Run: headless pygame with SDL's dummy video driver; simulated clock (each Clock.tick advances the game by its frame time, no real sleeping); random seed 0; keys injected as events and as key.get_pressed() state; no mouse input.
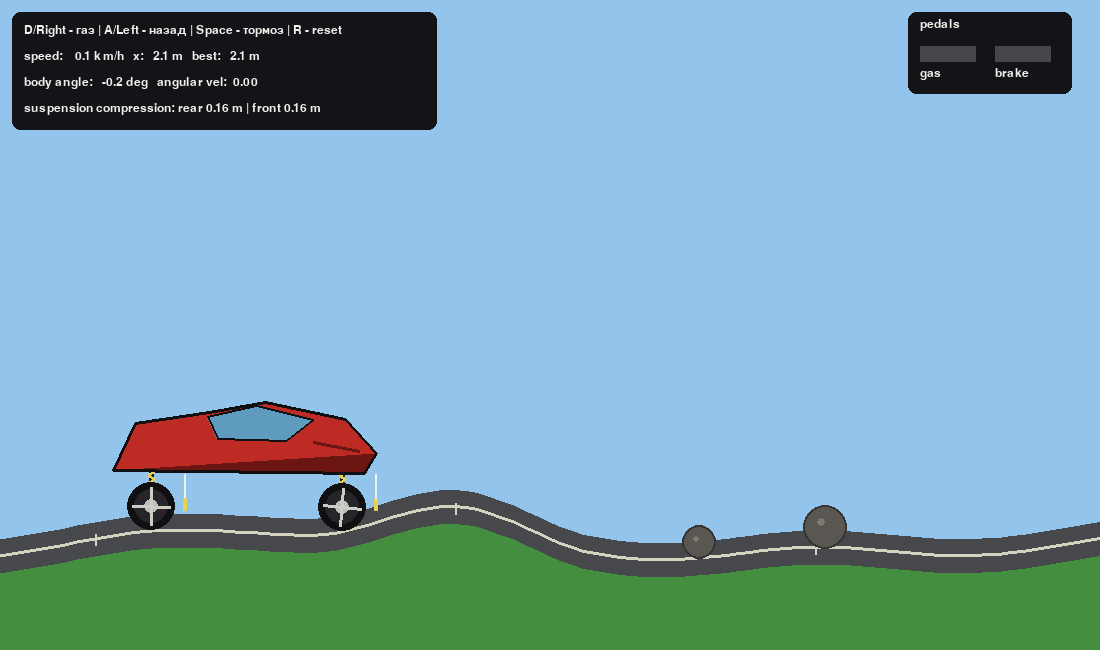
Frame 1 of 4 · flips 1–60 · no input
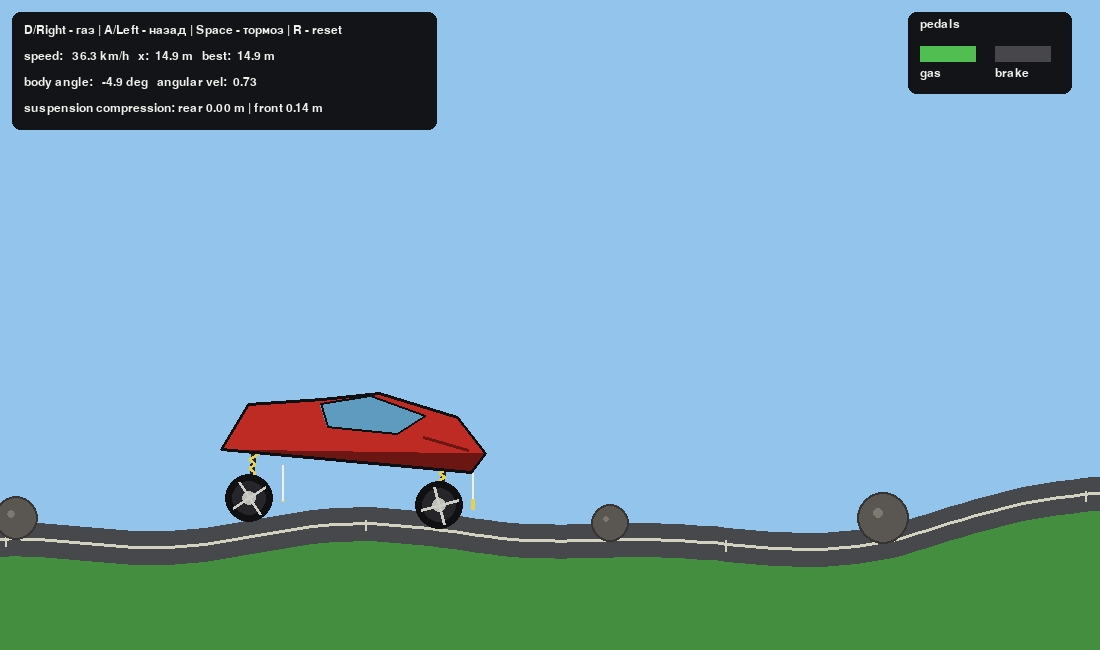
Frame 2 of 4 · flips 61–180 · tapped SPACE, RETURN · held RIGHT (→), D
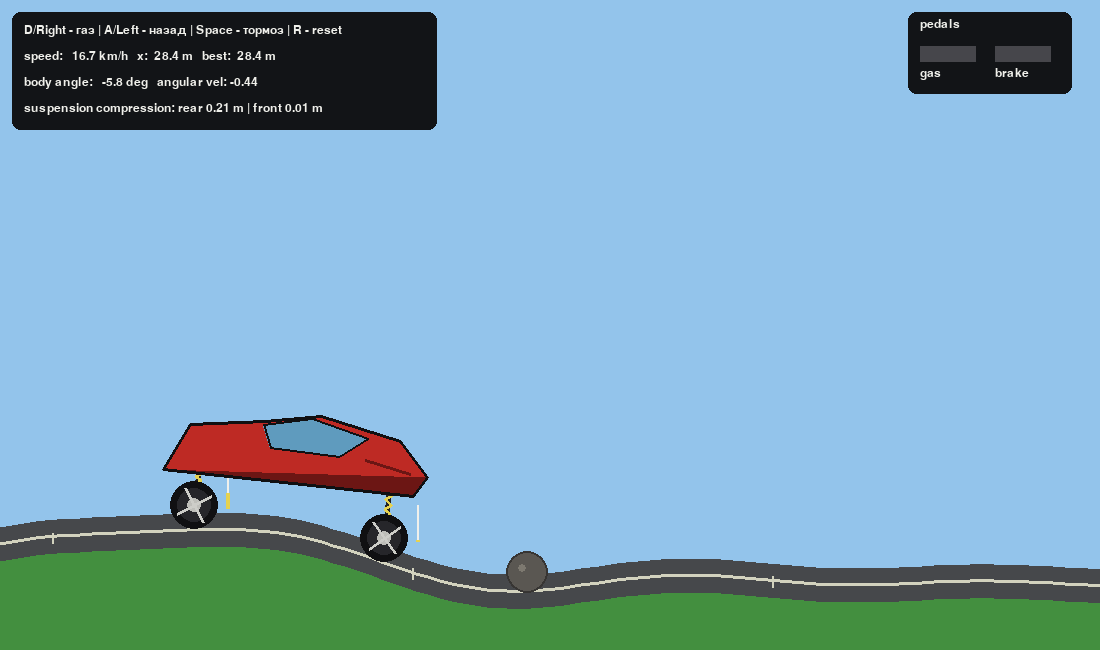
Frame 3 of 4 · flips 181–300 · held DOWN (↓), S
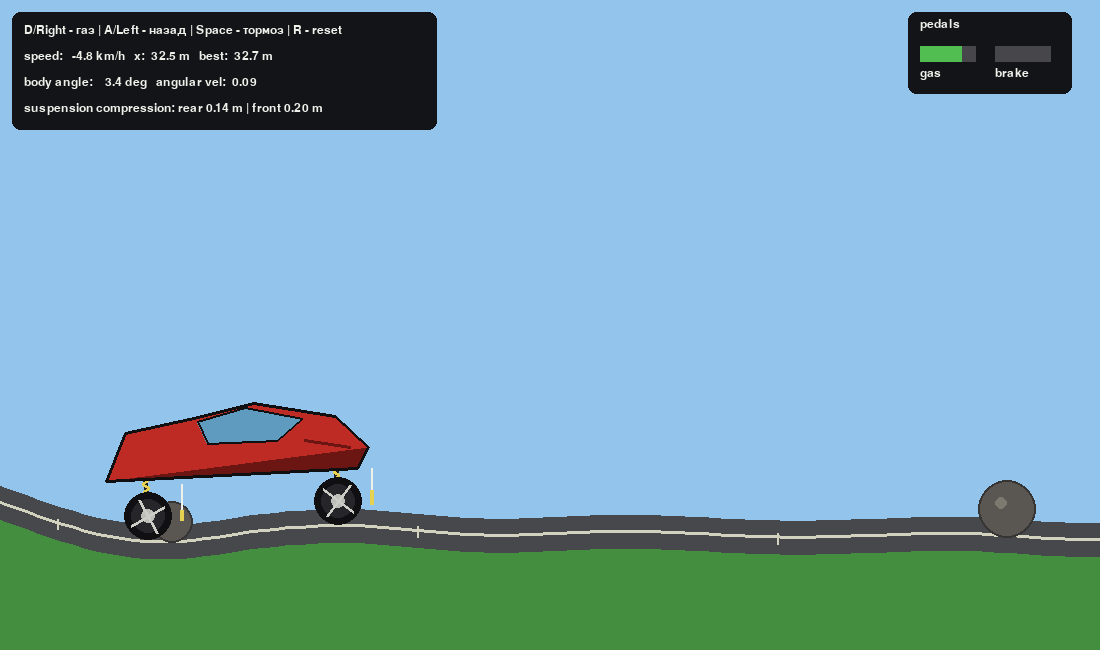
Frame 4 of 4 · flips 301–420 · held LEFT (←), A, UP (↑), W

The pygame program that drew these frames:

import math
import sys
from dataclasses import dataclass

import pygame

# ------------------------------------------------------------
# 2D car game with a spring-damper suspension model.
#
# Controls:
#   D / Right  - throttle
#   A / Left   - reverse throttle
#   Space      - brake
#   R          - reset car
#   Esc        - quit
#
# Install:
#   pip install pygame
# Run:
#   python realistic_suspension_car_game.py
# ------------------------------------------------------------

pygame.init()
pygame.font.init()

WIDTH, HEIGHT = 1100, 650
SCREEN = pygame.display.set_mode((WIDTH, HEIGHT))
pygame.display.set_caption("2D Car Suspension - spring/damper physics")
CLOCK = pygame.time.Clock()

FONT = pygame.font.SysFont("consolas", 18)
BIG_FONT = pygame.font.SysFont("consolas", 28, bold=True)

PPM = 72.0  # pixels per meter

# Physics constants. They are not random: values are roughly car-like,
# but tuned for a small arcade game.
G = 18.0                 # m/s^2, intentionally stronger for game feel
PHYSICS_DT = 1.0 / 120.0

CAR_MASS = 1150.0        # kg
CAR_INERTIA = 1850.0     # kg*m^2
BODY_LENGTH = 3.55       # m
BODY_HEIGHT = 0.78       # m
WHEELBASE = 2.65         # m
WHEEL_RADIUS = 0.34      # m

SUSPENSION_REST = 0.82   # m, free length
SUSPENSION_TRAVEL = 0.50 # m, max useful compression
SPRING_K = 62000.0       # N/m
DAMPER_C = 7600.0        # N*s/m
BUMPSTOP_K = 185000.0    # N/m after max travel
MAX_SUSP_FORCE = 98000.0 # N per wheel

ENGINE_FORCE = 7600.0    # N
REVERSE_FORCE = 4300.0   # N
BRAKE_FORCE = 14500.0    # N
ROLLING_RESIST = 95.0    # N per m/s
AIR_DRAG = 32.0          # N per (m/s)^2

# Visual colors
SKY = (147, 196, 235)
GRASS = (67, 143, 63)
DIRT = (96, 72, 49)
ROAD = (70, 72, 75)
ROAD_LINE = (210, 210, 190)
STONE = (90, 87, 82)
STONE_DARK = (55, 53, 51)
BODY = (190, 42, 36)
BODY_DARK = (108, 22, 20)
WINDOW = (95, 155, 190)
BLACK = (16, 16, 18)
WHITE = (240, 240, 235)
SPRING = (230, 210, 80)
SHOCK = (35, 35, 38)


def clamp(value, lo, hi):
    return max(lo, min(hi, value))


def sign(value):
    if value > 0.0:
        return 1.0
    if value < 0.0:
        return -1.0
    return 0.0


def rotate(v, angle):
    c = math.cos(angle)
    s = math.sin(angle)
    return pygame.Vector2(v.x * c - v.y * s, v.x * s + v.y * c)


def cross_z_vec(omega, r):
    # 2D angular velocity omega around z crossed with vector r.
    return pygame.Vector2(-omega * r.y, omega * r.x)


@dataclass
class StoneObj:
    x: float
    radius: float

    def center_y(self, road):
        return road.base_height(self.x) + self.radius * 0.96


class Road:
    def __init__(self):
        self.stones = [
            StoneObj(8.4, 0.22),
            StoneObj(10.15, 0.29),
            StoneObj(18.4, 0.24),
            StoneObj(22.2, 0.34),
            StoneObj(31.6, 0.27),
            StoneObj(43.2, 0.38),
            StoneObj(49.8, 0.23),
        ]

    @staticmethod
    def smooth_bump(x, center, width, height):
        t = abs(x - center) / width
        if t >= 1.0:
            return 0.0
        # Smooth cosine bump.
        return height * 0.5 * (1.0 + math.cos(math.pi * t))

    def base_height(self, x):
        # A compact hand-built road profile. Keep it smooth; the stones provide sharp hits.
        y = 0.18 * math.sin(0.55 * x)
        y += 0.08 * math.sin(1.35 * x + 0.7)
        y += self.smooth_bump(x, 5.0, 2.0, 0.35)
        y += self.smooth_bump(x, 13.0, 3.8, -0.20)
        y += self.smooth_bump(x, 27.0, 5.2, 0.55)
        y += self.smooth_bump(x, 37.5, 3.6, -0.32)
        y += self.smooth_bump(x, 56.0, 6.0, 0.40)
        return y

    def surface_height(self, x):
        h = self.base_height(x)

        # Stones are circular caps sitting on the road.
        for stone in self.stones:
            dx = x - stone.x
            r = stone.radius
            if abs(dx) < r:
                cy = stone.center_y(self)
                cap = cy + math.sqrt(max(0.0, r * r - dx * dx))
                h = max(h, cap)
        return h

    def slope(self, x):
        eps = 0.03
        return (self.surface_height(x + eps) - self.surface_height(x - eps)) / (2.0 * eps)

    def tangent(self, x):
        t = pygame.Vector2(1.0, self.slope(x))
        if t.length_squared() == 0.0:
            return pygame.Vector2(1.0, 0.0)
        return t.normalize()


class Car:
    def __init__(self, road):
        self.road = road
        self.reset()

    def reset(self):
        start_x = 2.1
        self.pos = pygame.Vector2(start_x, self.road.surface_height(start_x) + 2.15)
        self.vel = pygame.Vector2(0.0, 0.0)
        self.angle = 0.0
        self.omega = 0.0
        self.wheel_spin = [0.0, 0.0]
        self.debug = []
        self.best_x = self.pos.x

    def local_to_world(self, local):
        return self.pos + rotate(local, self.angle)

    def point_velocity(self, world_point):
        r = world_point - self.pos
        return self.vel + cross_z_vec(self.omega, r)

    def apply_force(self, force, point, total):
        total["force"] += force
        r = point - self.pos
        total["torque"] += r.x * force.y - r.y * force.x

    def update(self, dt, throttle, brake):
        total = {
            "force": pygame.Vector2(0.0, -CAR_MASS * G),
            "torque": 0.0,
        }

        # Body drag in air. Tiny, but prevents infinite downhill stupidity.
        speed = self.vel.length()
        if speed > 0.001:
            total["force"] += -self.vel.normalize() * (AIR_DRAG * speed * speed)

        # Local basis of the car body.
        up = rotate(pygame.Vector2(0.0, 1.0), self.angle)
        down = -up

        rear_local = pygame.Vector2(-WHEELBASE * 0.5, -0.22)
        front_local = pygame.Vector2(WHEELBASE * 0.5, -0.22)
        anchors = [rear_local, front_local]

        suspension_results = []
        grounded_wheels = 0

        for i, local_anchor in enumerate(anchors):
            anchor = self.local_to_world(local_anchor)

            # Approximate wheel x under the angled suspension.
            probe = anchor + down * SUSPENSION_REST
            wheel_x = probe.x
            road_y = self.road.surface_height(wheel_x)
            wheel_center = pygame.Vector2(wheel_x, road_y + WHEEL_RADIUS)

            # Suspension length projected along the strut direction.
            length = (wheel_center - anchor).dot(down)
            compression = SUSPENSION_REST - length
            grounded = compression > 0.0

            force_mag = 0.0
            if grounded:
                grounded_wheels += 1
                useful_compression = clamp(compression, 0.0, SUSPENSION_TRAVEL)

                v_anchor = self.point_velocity(anchor)
                vertical_speed = v_anchor.dot(up)

                # Spring + damper.
                force_mag = SPRING_K * useful_compression - DAMPER_C * vertical_speed

                # Bump stop after travel is used.
                if compression > SUSPENSION_TRAVEL:
                    force_mag += BUMPSTOP_K * (compression - SUSPENSION_TRAVEL)

                force_mag = clamp(force_mag, 0.0, MAX_SUSP_FORCE)
                self.apply_force(up * force_mag, anchor, total)

                # Tire longitudinal force along the road tangent.
                tangent = self.road.tangent(wheel_x)
                contact_point = pygame.Vector2(wheel_x, road_y)

                v_contact = self.point_velocity(contact_point)
                v_long = v_contact.dot(tangent)

                if throttle >= 0.0:
                    drive = ENGINE_FORCE * throttle
                else:
                    drive = REVERSE_FORCE * throttle

                braking = 0.0
                if brake > 0.0 and abs(v_long) > 0.05:
                    braking = -sign(v_long) * BRAKE_FORCE * brake

                rolling = -ROLLING_RESIST * v_long

                # More vertical force means more available grip. Simple friction limit.
                mu = 1.18
                desired_tire = drive + braking + rolling
                tire_limit = mu * force_mag
                tire_force = clamp(desired_tire, -tire_limit, tire_limit)
                self.apply_force(tangent * tire_force, contact_point, total)

                # Wheel visual spin follows ground speed.
                self.wheel_spin[i] += (v_long / WHEEL_RADIUS) * dt
            else:
                wheel_center = anchor + down * SUSPENSION_REST
                self.wheel_spin[i] += throttle * 9.0 * dt

            suspension_results.append({
                "anchor": anchor,
                "wheel": wheel_center,
                "compression": max(0.0, compression),
                "force": force_mag,
                "grounded": grounded,
            })

        # Side-view "anti-pitch" stabilizer. Not a cheat: it imitates how suspension
        # geometry and weight transfer resist one end diving too much.
        if suspension_results[0]["grounded"] and suspension_results[1]["grounded"]:
            rear_c = suspension_results[0]["compression"]
            front_c = suspension_results[1]["compression"]
            transfer = clamp((front_c - rear_c) * 9500.0, -5200.0, 5200.0)
            self.apply_force(up * transfer, suspension_results[0]["anchor"], total)
            self.apply_force(-up * transfer, suspension_results[1]["anchor"], total)

        # Integrate rigid body.
        acc = total["force"] / CAR_MASS
        self.vel += acc * dt
        self.pos += self.vel * dt

        alpha = total["torque"] / CAR_INERTIA
        self.omega += alpha * dt
        self.omega *= 0.995
        self.angle += self.omega * dt

        # Keep the simulation sane after very hard hits.
        self.angle = clamp(self.angle, -1.15, 1.15)

        # Prevent the chassis from tunneling into the road.
        self.solve_body_ground_collision()

        self.debug = suspension_results
        self.best_x = max(self.best_x, self.pos.x)

    def solve_body_ground_collision(self):
        body_points = [
            pygame.Vector2(-BODY_LENGTH * 0.48, -BODY_HEIGHT * 0.50),
            pygame.Vector2(BODY_LENGTH * 0.48, -BODY_HEIGHT * 0.50),
            pygame.Vector2(-BODY_LENGTH * 0.40, BODY_HEIGHT * 0.36),
            pygame.Vector2(BODY_LENGTH * 0.38, BODY_HEIGHT * 0.34),
        ]

        max_penetration = 0.0
        for p in body_points:
            wp = self.local_to_world(p)
            ground = self.road.surface_height(wp.x)
            penetration = ground + 0.04 - wp.y
            if penetration > max_penetration:
                max_penetration = penetration

        if max_penetration > 0.0:
            self.pos.y += max_penetration
            if self.vel.y < 0.0:
                self.vel.y *= -0.16
            self.omega *= 0.72


class Camera:
    def __init__(self):
        self.x = 0.0
        self.y = 1.4

    def update(self, target, road, dt):
        desired_x = target.pos.x + 3.0
        desired_y = road.surface_height(target.pos.x) + 1.35
        k = 1.0 - math.pow(0.002, dt)
        self.x += (desired_x - self.x) * k
        self.y += (desired_y - self.y) * k

    def world_to_screen(self, p):
        sx = int((p.x - self.x) * PPM + WIDTH * 0.42)
        sy = int(HEIGHT * 0.67 - (p.y - self.y) * PPM)
        return sx, sy


def draw_text(text, x, y, color=WHITE, font=FONT):
    surf = font.render(text, True, color)
    SCREEN.blit(surf, (x, y))


def draw_zigzag(start, end, teeth=7, amp=0.055):
    vec = end - start
    if vec.length_squared() < 0.001:
        return
    direction = vec.normalize()
    normal = pygame.Vector2(-direction.y, direction.x)
    pts = []
    for i in range(teeth + 1):
        t = i / teeth
        p = start.lerp(end, t)
        if 0 < i < teeth:
            p += normal * (amp if i % 2 else -amp)
        pts.append(camera.world_to_screen(p))
    pygame.draw.lines(SCREEN, SPRING, False, pts, 3)


def draw_road(road, camera):
    # Background
    SCREEN.fill(SKY)

    # Terrain polygon.
    left_x = camera.x - 10.0
    right_x = camera.x + 18.0
    samples = 170
    terrain = []
    road_line_points = []

    for i in range(samples + 1):
        x = left_x + (right_x - left_x) * i / samples
        y = road.base_height(x)
        p = pygame.Vector2(x, y)
        terrain.append(camera.world_to_screen(p))
        road_line_points.append(camera.world_to_screen(p))

    terrain.append((WIDTH + 80, HEIGHT + 80))
    terrain.append((-80, HEIGHT + 80))
    pygame.draw.polygon(SCREEN, GRASS, terrain)

    # Dirt under asphalt edge.
    dirt_points = []
    for i in range(samples + 1):
        x = left_x + (right_x - left_x) * i / samples
        dirt_points.append(camera.world_to_screen(pygame.Vector2(x, road.base_height(x) - 0.13)))
    dirt_poly = road_line_points + list(reversed(dirt_points))
    pygame.draw.polygon(SCREEN, DIRT, dirt_poly)

    # Road
    pygame.draw.lines(SCREEN, ROAD, False, road_line_points, 34)
    pygame.draw.lines(SCREEN, ROAD_LINE, False, road_line_points, 3)

    # Distance marks.
    for mark in range(-20, 100, 5):
        if left_x < mark < right_x:
            y = road.base_height(mark)
            p1 = camera.world_to_screen(pygame.Vector2(mark, y + 0.05))
            p2 = camera.world_to_screen(pygame.Vector2(mark, y - 0.10))
            pygame.draw.line(SCREEN, ROAD_LINE, p1, p2, 2)

    # Stones
    for stone in road.stones:
        if left_x - 1.0 < stone.x < right_x + 1.0:
            cy = stone.center_y(road)
            center = camera.world_to_screen(pygame.Vector2(stone.x, cy))
            radius = max(2, int(stone.radius * PPM))
            pygame.draw.circle(SCREEN, STONE_DARK, center, radius + 2)
            pygame.draw.circle(SCREEN, STONE, center, radius)
            highlight = camera.world_to_screen(pygame.Vector2(stone.x - stone.radius * 0.23, cy + stone.radius * 0.22))
            pygame.draw.circle(SCREEN, (125, 121, 112), highlight, max(2, int(radius * 0.23)))


def draw_car(car, camera):
    # Suspension and wheels first.
    for i, info in enumerate(car.debug):
        anchor = info["anchor"]
        wheel = info["wheel"]
        compression_ratio = clamp(info["compression"] / SUSPENSION_TRAVEL, 0.0, 1.0)

        pygame.draw.line(SCREEN, SHOCK, camera.world_to_screen(anchor), camera.world_to_screen(wheel), 5)
        spring_start = anchor.lerp(wheel, 0.18)
        spring_end = anchor.lerp(wheel, 0.82)
        draw_zigzag(spring_start, spring_end, teeth=8, amp=0.045)

        wc = camera.world_to_screen(wheel)
        radius = int(WHEEL_RADIUS * PPM)
        pygame.draw.circle(SCREEN, BLACK, wc, radius)
        pygame.draw.circle(SCREEN, (38, 38, 42), wc, int(radius * 0.73))
        pygame.draw.circle(SCREEN, (190, 190, 185), wc, int(radius * 0.30))

        # Spokes show wheel rotation.
        spin = car.wheel_spin[i]
        for a in (spin, spin + math.pi * 0.5):
            spoke = pygame.Vector2(math.cos(a), math.sin(a)) * WHEEL_RADIUS * 0.78
            p1 = camera.world_to_screen(wheel - spoke)
            p2 = camera.world_to_screen(wheel + spoke)
            pygame.draw.line(SCREEN, (205, 205, 200), p1, p2, 3)

        # Tiny compression bar.
        bar_top = pygame.Vector2(wheel.x + 0.46, wheel.y + 0.45)
        bar_bottom = pygame.Vector2(wheel.x + 0.46, wheel.y - 0.05)
        pygame.draw.line(SCREEN, WHITE, camera.world_to_screen(bar_bottom), camera.world_to_screen(bar_top), 2)
        filled = bar_bottom.lerp(bar_top, compression_ratio)
        pygame.draw.line(SCREEN, SPRING, camera.world_to_screen(bar_bottom), camera.world_to_screen(filled), 4)

    # Body shape.
    body_poly_local = [
        pygame.Vector2(-1.86, -0.38),
        pygame.Vector2(-1.55, 0.28),
        pygame.Vector2(-0.52, 0.43),
        pygame.Vector2(0.25, 0.58),
        pygame.Vector2(1.37, 0.34),
        pygame.Vector2(1.80, -0.12),
        pygame.Vector2(1.63, -0.40),
    ]
    body_poly = [camera.world_to_screen(car.local_to_world(p)) for p in body_poly_local]
    pygame.draw.polygon(SCREEN, BODY_DARK, body_poly)
    pygame.draw.polygon(SCREEN, BODY, body_poly[:-1])
    pygame.draw.lines(SCREEN, BLACK, True, body_poly, 3)

    # Cabin / windows.
    cabin_local = [
        pygame.Vector2(-0.55, 0.38),
        pygame.Vector2(0.13, 0.54),
        pygame.Vector2(0.92, 0.34),
        pygame.Vector2(0.55, 0.05),
        pygame.Vector2(-0.42, 0.07),
    ]
    cabin = [camera.world_to_screen(car.local_to_world(p)) for p in cabin_local]
    pygame.draw.polygon(SCREEN, WINDOW, cabin)
    pygame.draw.lines(SCREEN, BLACK, True, cabin, 2)

    # Hood line.
    p1 = camera.world_to_screen(car.local_to_world(pygame.Vector2(0.92, 0.03)))
    p2 = camera.world_to_screen(car.local_to_world(pygame.Vector2(1.56, -0.10)))
    pygame.draw.line(SCREEN, BODY_DARK, p1, p2, 3)


def draw_ui(car, throttle, brake):
    pygame.draw.rect(SCREEN, (18, 20, 23), (12, 12, 425, 118), border_radius=8)
    draw_text("D/Right - газ | A/Left - назад | Space - тормоз | R - reset", 24, 24)
    draw_text(f"speed: {car.vel.x * 3.6:6.1f} km/h   x: {car.pos.x:5.1f} m   best: {car.best_x:5.1f} m", 24, 50)
    draw_text(f"body angle: {math.degrees(car.angle):6.1f} deg   angular vel: {car.omega:5.2f}", 24, 76)

    if len(car.debug) == 2:
        rear = car.debug[0]["compression"]
        front = car.debug[1]["compression"]
        draw_text(f"suspension compression: rear {rear:4.2f} m | front {front:4.2f} m", 24, 102)

    # Pedal indicators.
    x, y = WIDTH - 180, 22
    pygame.draw.rect(SCREEN, (18, 20, 23), (x - 12, y - 10, 164, 82), border_radius=8)
    draw_text("pedals", x, y - 4)
    pygame.draw.rect(SCREEN, (70, 70, 75), (x, y + 24, 56, 16))
    pygame.draw.rect(SCREEN, (80, 190, 80), (x, y + 24, int(56 * abs(throttle)), 16))
    pygame.draw.rect(SCREEN, (70, 70, 75), (x + 75, y + 24, 56, 16))
    pygame.draw.rect(SCREEN, (210, 80, 70), (x + 75, y + 24, int(56 * brake), 16))
    draw_text("gas", x, y + 45)
    draw_text("brake", x + 75, y + 45)


road = Road()
car = Car(road)
camera = Camera()


def main():
    global camera

    accumulator = 0.0
    running = True

    while running:
        frame_dt = min(0.05, CLOCK.tick(60) / 1000.0)
        accumulator += frame_dt

        for event in pygame.event.get():
            if event.type == pygame.QUIT:
                running = False
            elif event.type == pygame.KEYDOWN:
                if event.key == pygame.K_ESCAPE:
                    running = False
                elif event.key == pygame.K_r:
                    car.reset()

        keys = pygame.key.get_pressed()

        throttle = 0.0
        if keys[pygame.K_d] or keys[pygame.K_RIGHT]:
            throttle += 1.0
        if keys[pygame.K_a] or keys[pygame.K_LEFT]:
            throttle -= 0.75

        brake = 1.0 if keys[pygame.K_SPACE] else 0.0

        while accumulator >= PHYSICS_DT:
            car.update(PHYSICS_DT, throttle, brake)
            camera.update(car, road, PHYSICS_DT)
            accumulator -= PHYSICS_DT

        # Auto reset if the car somehow escapes the universe.
        if car.pos.y < -8.0 or abs(car.pos.x) > 180.0:
            car.reset()

        draw_road(road, camera)
        draw_car(car, camera)
        draw_ui(car, throttle, brake)

        # Finish hint.
        if car.pos.x > 58.0:
            txt = BIG_FONT.render("Road complete. Press R to run it again.", True, WHITE)
            SCREEN.blit(txt, (WIDTH // 2 - txt.get_width() // 2, 150))

        pygame.display.flip()

    pygame.quit()
    sys.exit()


if __name__ == "__main__":
    main()
